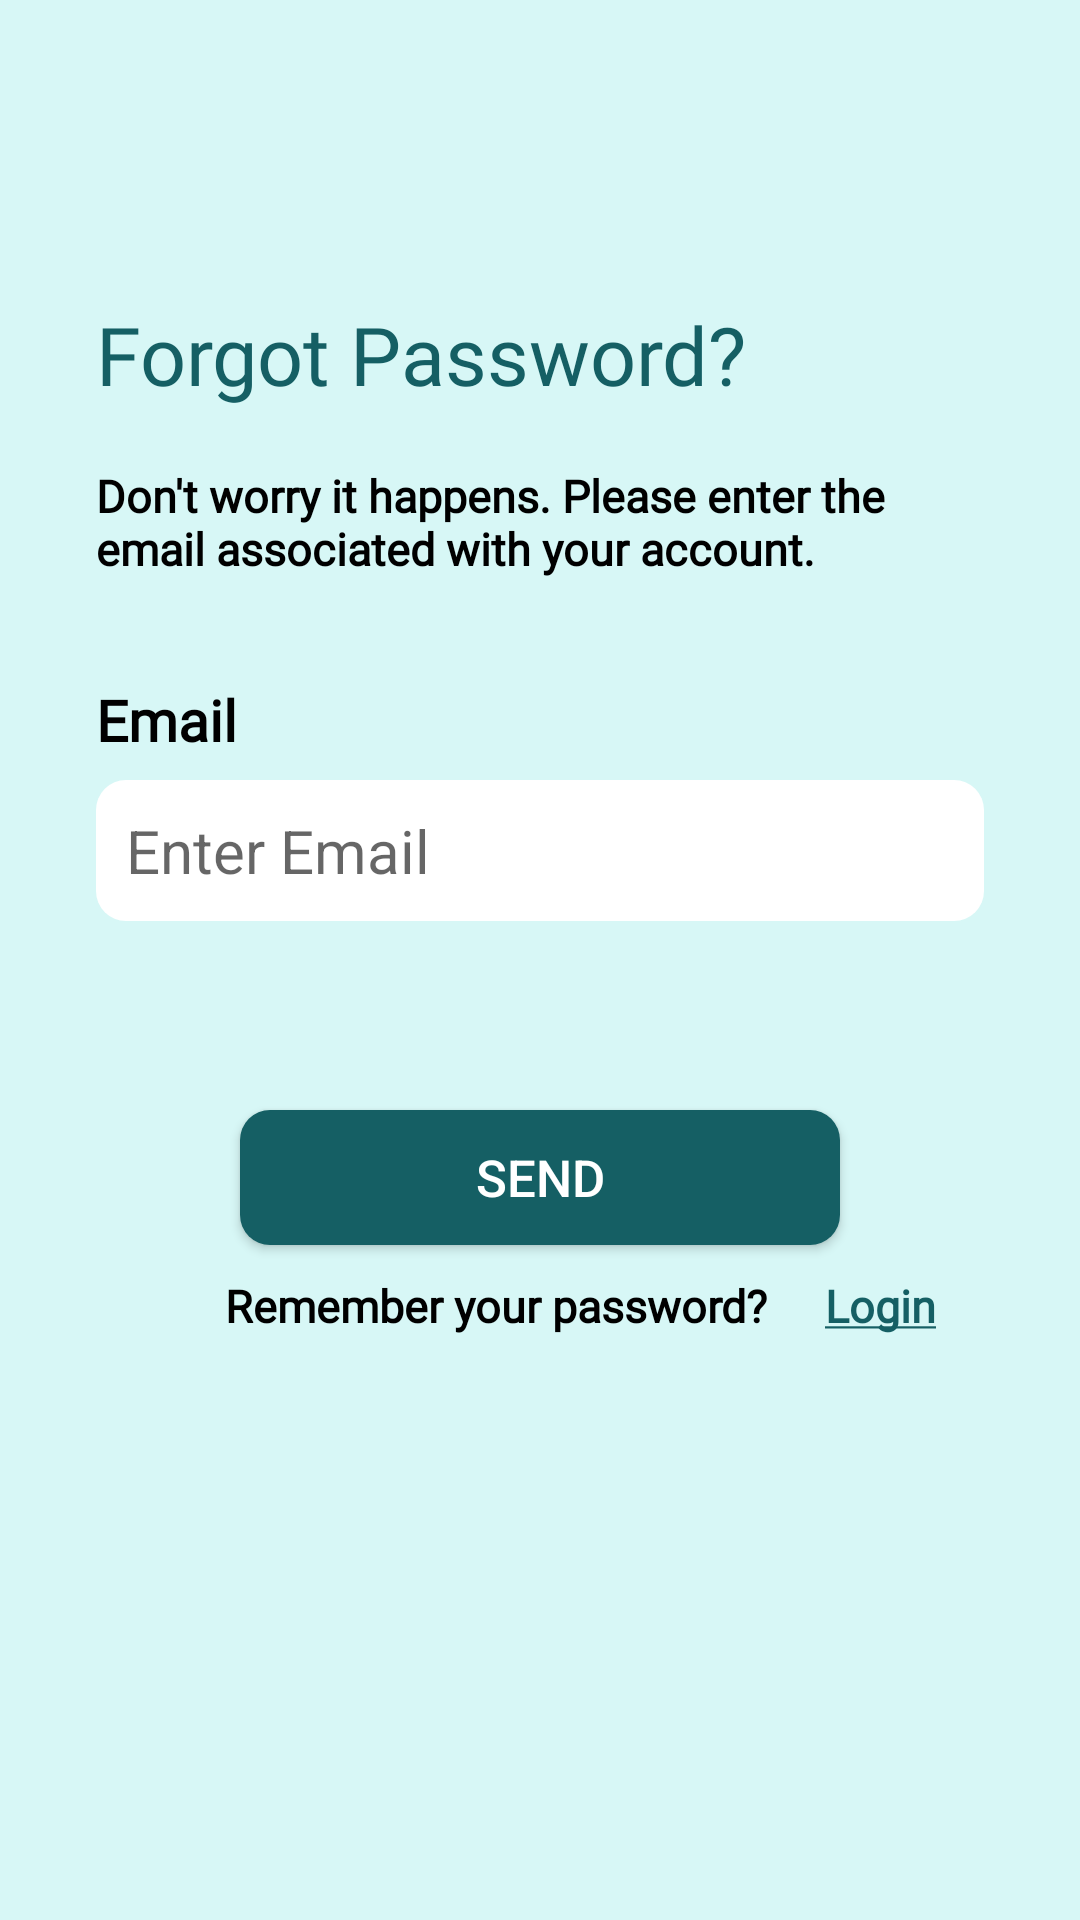

Produce the Android XML layout that renders to this screen, including the resource entries it uses.
<!-- AndroidManifest.xml: application theme Theme.I210616 -->
<!-- res/layout/e_forgot_password.xml -->
<?xml version="1.0" encoding="utf-8"?>
<RelativeLayout xmlns:android="http://schemas.android.com/apk/res/android"
    xmlns:app="http://schemas.android.com/apk/res-auto"
    xmlns:tools="http://schemas.android.com/tools"
    android:layout_width="match_parent"
    android:layout_height="match_parent"
    android:background="#D7F7F6"
    tools:context=".e_forgot_password">

    <TextView
        android:layout_width="wrap_content"
        android:layout_height="wrap_content"
        android:layout_marginStart="32dp"
        android:layout_marginTop="100dp"
        android:fontFamily="@font/noto_sans_bold"
        android:text="@string/for_pass"
        android:textColor="#155F64"
        android:textSize="27sp" />

    <TextView
        android:layout_width="290dp"
        android:layout_height="wrap_content"
        android:layout_marginStart="32dp"
        android:layout_marginTop="155dp"
        android:fontFamily="@font/noto_sans"
        android:text="@string/worry"
        android:textColor="@color/black"
        android:textStyle="bold"
        android:textSize="15sp" />

    <TextView
        android:id="@+id/Email"
        android:layout_width="wrap_content"
        android:layout_height="wrap_content"
        android:layout_marginStart="32dp"
        android:layout_marginTop="227dp"
        android:ems="10"
        android:fontFamily="@font/noto_sans"
        android:text="@string/Email"
        android:textStyle="bold"
        android:textColor="@color/black"
        android:textSize="19sp" />

    <EditText
        android:layout_width="match_parent"
        android:layout_height="wrap_content"
        android:hint="@string/Enter_Email"
        android:textColor="#585555"
        android:layout_marginTop="260dp"
        android:layout_marginStart="32dp"
        android:layout_marginEnd="32dp"
        android:textSize="20sp"
        android:background="@drawable/emailbox"
        android:padding="10dp"
        android:inputType="text"
        />

    <Button
        android:id="@+id/send_button"
        android:layout_width="170dp"
        android:layout_height="45dp"
        android:layout_alignParentStart="true"
        android:layout_alignParentEnd="true"
        android:layout_marginStart="80dp"
        android:layout_marginTop="370dp"
        android:layout_marginEnd="80dp"
        android:background="@drawable/square"
        android:backgroundTint="#155F64"
        android:text="@string/se"
        android:textColor="@color/white"
        android:textSize="17sp" />

    <TextView
        android:layout_width="wrap_content"
        android:layout_height="wrap_content"
        android:layout_marginStart="75dp"
        android:layout_marginTop="425dp"
        android:fontFamily="@font/noto_sans"
        android:text="@string/Remember"
        android:textStyle="bold"
        android:textColor="@color/black"
        android:textSize="15sp" />

    <TextView
        android:id="@+id/log2"
        android:layout_width="wrap_content"
        android:layout_height="wrap_content"
        android:layout_marginStart="275dp"
        android:layout_marginTop="425dp"
        android:fontFamily="@font/noto_sans"
        android:text="@string/login"
        android:textStyle="bold"
        android:textColor="#155F64"
        android:textSize="15sp" />

    <Button
        android:id="@+id/back_login"
        android:layout_width="25dp"
        android:layout_height="25dp"
        android:background="@drawable/left_arrow_back_svgrepo_com"
        android:layout_marginStart="32dp"
        android:layout_marginTop="55dp"
        android:backgroundTint="#155F64"
        />


</RelativeLayout>
<!-- resources referenced by this layout -->
<resources>
  <!-- drawable emailbox (drawable) -->
  <?xml version="1.0" encoding="utf-8"?>
  <selector xmlns:android="http://schemas.android.com/apk/res/android">
      <item>
          <shape android:shape="rectangle">
              <solid android:color="@color/white"/>
              <size android:width="30dp"/>
              <size android:height="10dp"/>
              <corners android:radius="10dp"/>
          </shape>
      </item>
  
  </selector>
  <!-- drawable square (drawable) -->
  <?xml version="1.0" encoding="utf-8"?>
  <selector xmlns:android="http://schemas.android.com/apk/res/android">
  <item>
  
      <shape android:shape="rectangle">
          <solid android:color="#155F64"/>
          <size android:width="30dp"/>
          <size android:height="10dp"/>
          <corners android:radius="10dp"/>
      </shape>
  </item>
  </selector>
  <string name="Email">Email</string>
  <string name="Enter_Email">Enter Email</string>
  <string name="Remember">Remember your password?</string>
  <string name="for_pass">Forgot Password?</string>
  <string name="login"><u>Login</u></string>
  <string name="se">Send</string>
  <string name="worry">Don"'t worry it happens. Please enter the email associated with your account.</string>
  <style name="Theme.I210616" parent="Base.Theme.I210616" />
  <style name="Base.Theme.I210616" parent="Theme.AppCompat.Light.NoActionBar">
          
          
          <item name="android:windowLightStatusBar">true</item>
  
         &gt;
  
  
      </style>
  <!-- not gathered from this repository: default colours our renderer supplied (Android Studio template values) -->
  <color name="black">#FF000000</color>
  <color name="white">#FFFFFFFF</color>
</resources>
